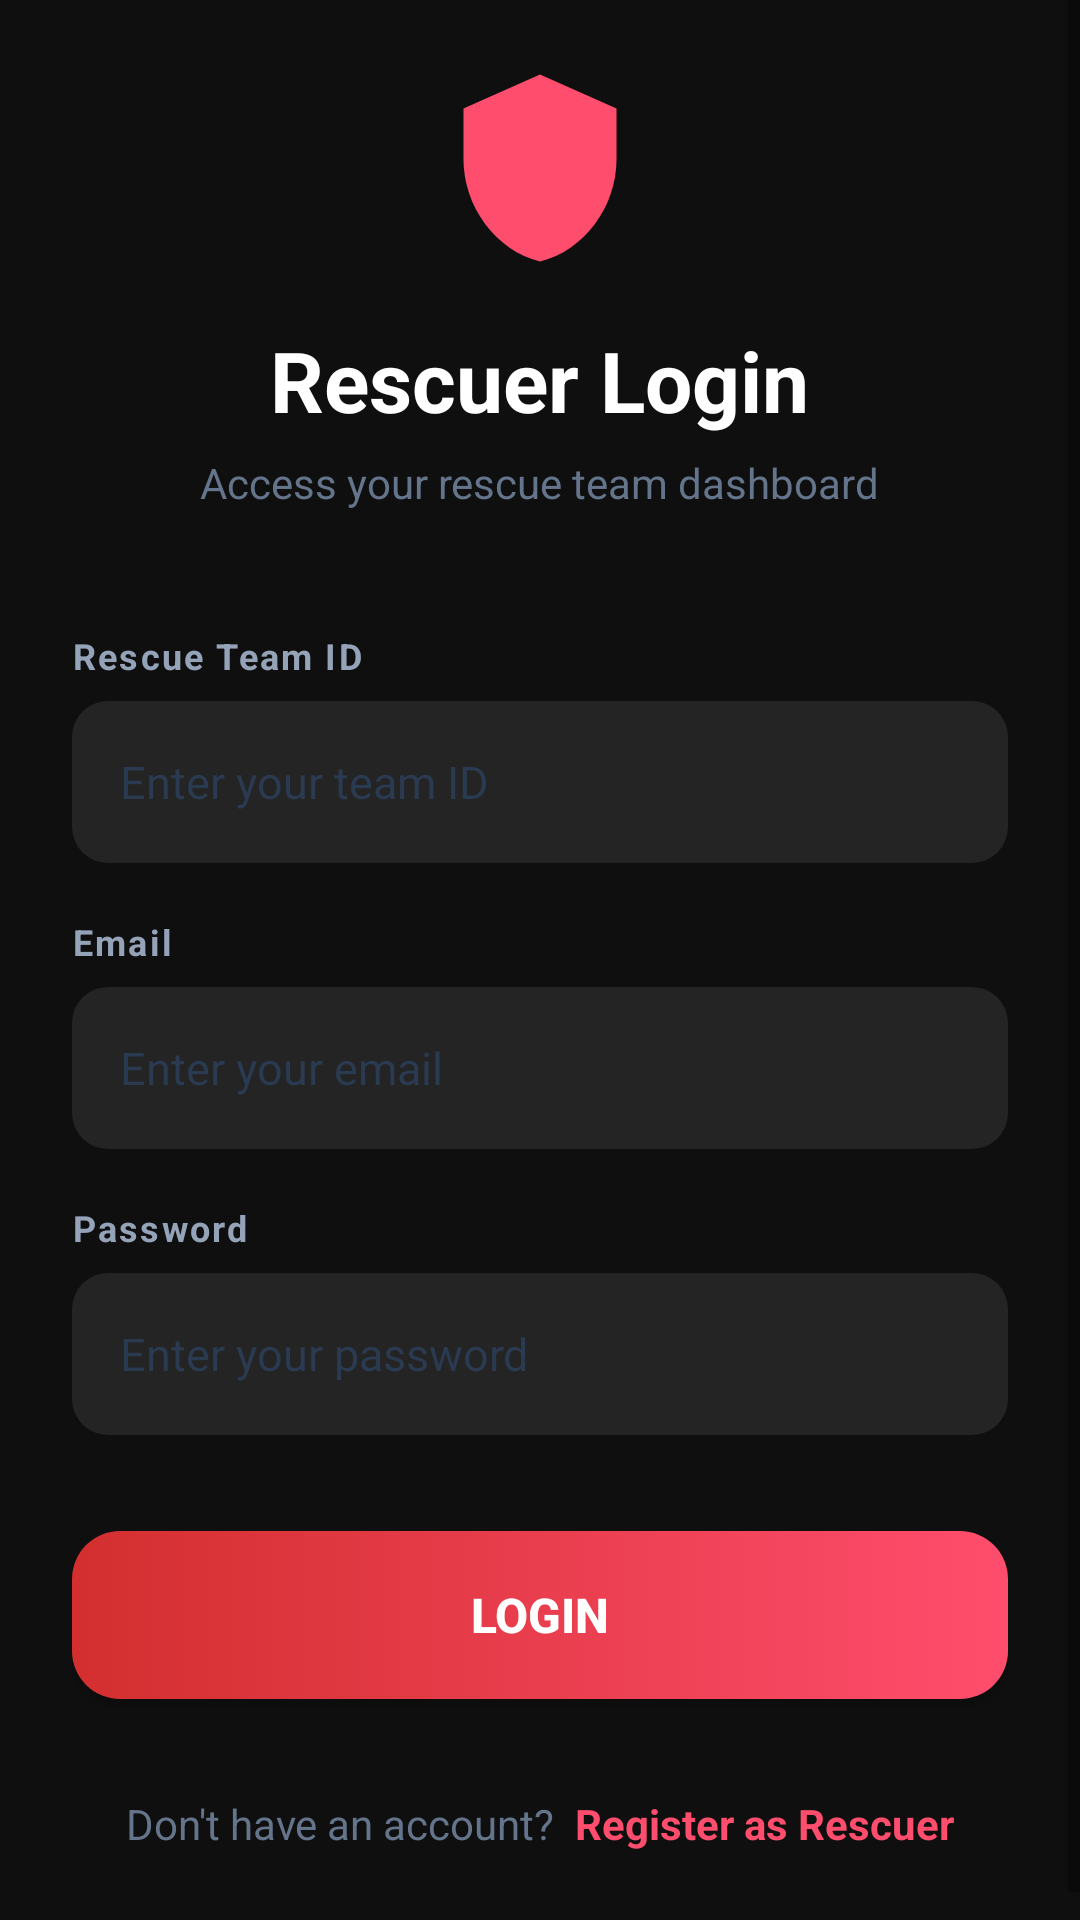

This screen was rendered from an Android layout file. Write that file and the resources it references.
<!-- AndroidManifest.xml: application theme Theme.RescueAI -->
<!-- res/layout/activity_rescuer_login.xml -->
<?xml version="1.0" encoding="utf-8"?>
<ScrollView
    xmlns:android="http://schemas.android.com/apk/res/android"
    xmlns:app="http://schemas.android.com/apk/res-auto"
    android:layout_width="match_parent"
    android:layout_height="match_parent"
    android:background="#0F0F0F"
    android:fillViewport="true">

    <LinearLayout
        android:layout_width="match_parent"
        android:layout_height="wrap_content"
        android:orientation="vertical"
        android:padding="24dp"
        android:paddingTop="52dp"
        android:paddingBottom="40dp">

        
        <LinearLayout
            android:layout_width="64dp"
            android:layout_height="64dp"
            android:gravity="center"
            android:layout_gravity="center_horizontal"
            android:layout_marginBottom="20dp">
            <ImageView
                android:layout_width="68dp"
                android:layout_height="68dp"
                android:src="@drawable/ic_shield"
                app:tint="#FF4D6D" />
        </LinearLayout>

        <TextView
            android:layout_width="wrap_content"
            android:layout_height="wrap_content"
            android:layout_gravity="center_horizontal"
            android:text="Rescuer Login"
            android:textColor="#FFFFFF"
            android:textSize="28sp"
            android:textStyle="bold"
            android:layout_marginBottom="6dp" />

        <TextView
            android:layout_width="wrap_content"
            android:layout_height="wrap_content"
            android:layout_gravity="center_horizontal"
            android:text="Access your rescue team dashboard"
            android:textColor="#64748B"
            android:textSize="14sp"
            android:layout_marginBottom="40dp" />

        
        <TextView
            android:layout_width="match_parent"
            android:layout_height="wrap_content"
            android:text="Rescue Team ID"
            android:textColor="#94A3B8"
            android:textSize="12sp"
            android:textStyle="bold"
            android:letterSpacing="0.06"
            android:layout_marginBottom="7dp" />

        <EditText
            android:id="@+id/etTeamId"
            android:layout_width="match_parent"
            android:layout_height="54dp"
            android:hint="Enter your team ID"
            android:textColorHint="#2A3A50"
            android:textColor="#FFFFFF"
            android:textSize="15sp"
            android:inputType="text"
            android:imeOptions="actionNext"
            android:background="@drawable/info_row_dark"
            android:paddingStart="16dp"
            android:paddingEnd="16dp"
            android:layout_marginBottom="18dp" />

        
        <TextView
            android:layout_width="match_parent"
            android:layout_height="wrap_content"
            android:text="Email"
            android:textColor="#94A3B8"
            android:textSize="12sp"
            android:textStyle="bold"
            android:letterSpacing="0.06"
            android:layout_marginBottom="7dp" />

        <EditText
            android:id="@+id/etEmail"
            android:layout_width="match_parent"
            android:layout_height="54dp"
            android:hint="Enter your email"
            android:textColorHint="#2A3A50"
            android:textColor="#FFFFFF"
            android:textSize="15sp"
            android:inputType="textEmailAddress"
            android:imeOptions="actionNext"
            android:background="@drawable/info_row_dark"
            android:paddingStart="16dp"
            android:paddingEnd="16dp"
            android:layout_marginBottom="18dp" />

        
        <TextView
            android:layout_width="match_parent"
            android:layout_height="wrap_content"
            android:text="Password"
            android:textColor="#94A3B8"
            android:textSize="12sp"
            android:textStyle="bold"
            android:letterSpacing="0.06"
            android:layout_marginBottom="7dp" />

        <EditText
            android:id="@+id/etPassword"
            android:layout_width="match_parent"
            android:layout_height="54dp"
            android:hint="Enter your password"
            android:textColorHint="#2A3A50"
            android:textColor="#FFFFFF"
            android:textSize="15sp"
            android:inputType="textPassword"
            android:imeOptions="actionDone"
            android:background="@drawable/info_row_dark"
            android:paddingStart="16dp"
            android:paddingEnd="16dp"
            android:layout_marginBottom="32dp" />

        
        <ProgressBar
            android:id="@+id/progressBar"
            android:layout_width="wrap_content"
            android:layout_height="wrap_content"
            android:layout_gravity="center_horizontal"
            android:indeterminateTint="#FF4D6D"
            android:visibility="gone"
            android:layout_marginBottom="12dp" />

        
        <Button
            android:id="@+id/btnLogin"
            android:layout_width="match_parent"
            android:layout_height="56dp"
            android:text="Login"
            android:textColor="#FFFFFF"
            android:textSize="16sp"
            android:textStyle="bold"
            android:background="@drawable/button_logout_bg"
            android:layout_marginBottom="24dp" />

        
        <LinearLayout
            android:layout_width="wrap_content"
            android:layout_height="wrap_content"
            android:layout_gravity="center_horizontal"
            android:gravity="center_vertical"
            android:orientation="horizontal">

            <TextView
                android:layout_width="wrap_content"
                android:layout_height="wrap_content"
                android:text="Don't have an account?  "
                android:textColor="#64748B"
                android:textSize="14sp" />

            <TextView
                android:id="@+id/tvRegister"
                android:layout_width="wrap_content"
                android:layout_height="wrap_content"
                android:text="Register as Rescuer"
                android:textColor="#FF4D6D"
                android:textSize="14sp"
                android:textStyle="bold"
                android:paddingTop="8dp"
                android:paddingBottom="8dp"
                android:clickable="true"
                android:focusable="true" />
        </LinearLayout>

    </LinearLayout>
</ScrollView>
<!-- resources referenced by this layout -->
<resources>
  <!-- drawable button_logout_bg (drawable) -->
  <?xml version="1.0" encoding="utf-8"?>
  <selector xmlns:android="http://schemas.android.com/apk/res/android">
      <item android:state_pressed="true">
          <shape android:shape="rectangle">
              <gradient
                  android:startColor="#C0392B"
                  android:endColor="#E74C6F"
                  android:angle="0" />
              <corners android:radius="16dp" />
          </shape>
      </item>
      <item>
          <shape android:shape="rectangle">
              <gradient
                  android:startColor="#D32F2F"
                  android:endColor="#FF4D6D"
                  android:angle="0" />
              <corners android:radius="16dp" />
          </shape>
      </item>
  </selector>
  <!-- drawable ic_shield (drawable) -->
  <?xml version="1.0" encoding="utf-8"?>
  <vector xmlns:android="http://schemas.android.com/apk/res/android"
      android:width="24dp"
      android:height="24dp"
      android:viewportWidth="24"
      android:viewportHeight="24">
      <path
          android:fillColor="#FF4D6D"
          android:pathData="M12,1L3,5v6c0,5.55 3.84,10.74 9,12 5.16,-1.26 9,-6.45 9,-12V5L12,1z" />
  </vector>
  <!-- drawable info_row_dark (drawable) -->
  <?xml version="1.0" encoding="utf-8"?>
  <shape xmlns:android="http://schemas.android.com/apk/res/android"
      android:shape="rectangle">
      <solid android:color="#242424" />
      <corners android:radius="12dp" />
  </shape>
  <style name="Theme.RescueAI" parent="Theme.MaterialComponents.Light.NoActionBar">
          <item name="colorPrimary">#D32F2F</item>
          <item name="colorPrimaryDark">#B71C1C</item>
          <item name="colorAccent">#FF5722</item>
          <item name="android:windowBackground">#F5F5F5</item>
          
          <item name="materialButtonStyle">@style/Widget.RescueAI.Button</item>
      </style>
  <style name="Widget.RescueAI.Button" parent="Widget.MaterialComponents.Button">
          <item name="backgroundTint">@null</item>
      </style>
</resources>
